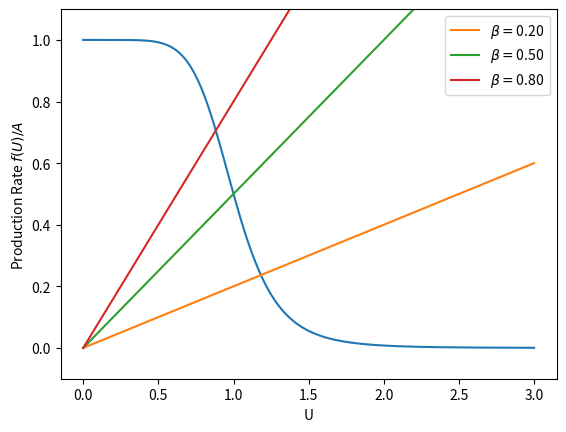
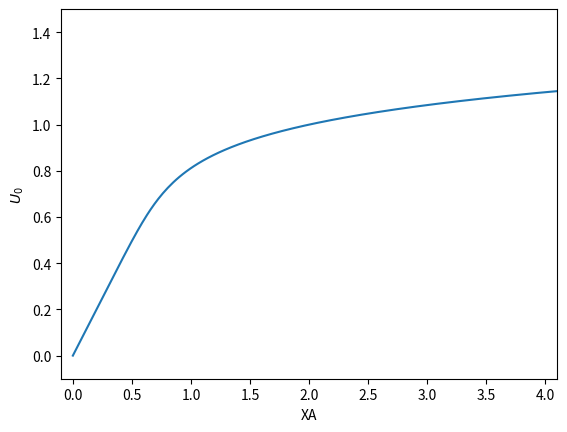

Write the Python code that produced these figures, in order. (Note: this script raises an exception after producing the figures.)
#!/usr/bin/env python3
"""
RBC_plots: We create plots that look like figure 9.1 (more soon)

"""

# =============================================================================
# Packages
# =============================================================================
import numpy as np
import matplotlib.pyplot as plt

# =============================================================================
# Main Simulation Function
# =============================================================================
def rbc_plots():
	# --- Parameters
	b_values = np.array([0.2, 0.5, 0.8])
	N = np.linspace(0, 3, 2**8+1)
	F = 1/(1 + N**7)

	# --- Figure (a)
	fig, ax1 = plt.subplots()
	ax1.plot(N, F)
	ax1.set(xlabel = 'U', ylabel = r'Production Rate $f(U)/A$')
	for kb in range(len(b_values)):
		b = b_values[kb]
		ax1.plot(N, b*N, label = rf'$\beta = ${b:1.2f}')
		ax1.legend()
		ax1.set(ylim = (-0.1, 1.1))
	
	# --- Figure (b) 
	fig, ax2 = plt.subplots()
	ax2.plot(N/F, N)
	ax2.set(xlabel = 'XA', ylabel = r'$U_0$')
	ax2.set(xlim = (-0.1, 4.1), ylim = (-0.1, 1.5))	
	plt.show()


	do_prod_rate()
# =============================================================================
# Execute the simulation if the script is run directly
# =============================================================================
if __name__ == "__main__":
    rbc_plots()
